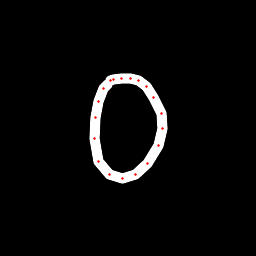

The data file committed next to this chart (first rows):
x, y, hover, eod
107.4, 84.54, 0.0, 0.0
103.9, 88.15, 0.0, 0.0
98.87, 101.6, 0.0, 0.0
95.43, 117.6, 0.0, 0.0
94.08, 138.5, 0.0, 0.0
98.77, 161.9, 0.0, 0.0
109.6, 174.1, 0.0, 0.0
122.7, 178.7, 0.0, 0.0
135.9, 174.8, 0.0, 0.0
148, 163.1, 0.0, 0.0
158.7, 145.2, 0.0, 0.0
163, 128.9, 0.0, 0.0
161.1, 113.4, 0.0, 0.0
153.7, 97.02, 0.0, 0.0
146, 86.73, 0.0, 0.0
138.7, 80.99, 0.0, 0.0
130.2, 78.84, 0.0, 0.0
121.6, 78.37, 0.0, 0.0
113.8, 79.35, 0.0, 0.0
110.6, 80.56, 0.0, 1.0
